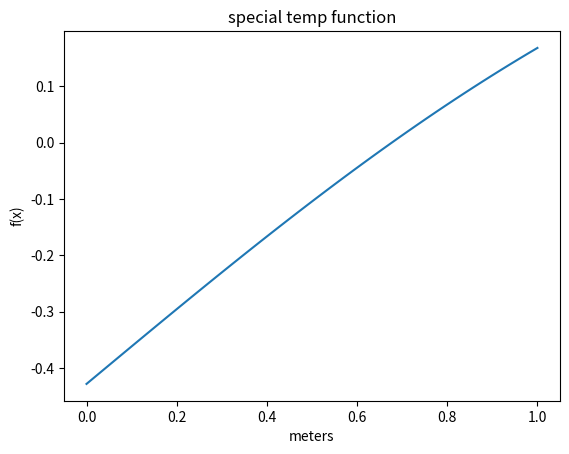

Write Python code to recreate this figure.
from scipy.special import erf
import numpy as np
import matplotlib.pyplot as plt

def driver():
    
    z = np.linspace(0,1)

    f = erf(z/1.6916) - 3/7


    plt.plot(z,f)
    plt.title('special temp function')
    plt.xlabel('meters')
    plt.ylabel('f(x)')
    #plt.show()

    alpha = 0.138e-6
    t = 60*24*3600
    L = 2*np.sqrt(alpha*t)         

    f  = lambda x: erf(x/L) - 3/7
    fp = lambda x: (2/(L*np.sqrt(np.pi))) * np.exp(-(x/L)**2)
    a = 0
    b = 1
    p0 = 5
    Nmax = 100

    tol = 1e-13

    [astar,ier] = bisection(f,a,b,tol)
    print('the approximate root is',astar)
    print('the error message reads:',ier)
    
    (p,pstar,info,it) = newton(f,fp,p0,tol, Nmax)
    print('Number of iterations:', '%d' % it)
    print('the approximate root is', '%16.16e' % pstar)
    print('the error message reads:', '%d' % info)
  
    f1 = lambda x: x * (1 + (7 - x**5) / x**2)**3
    f2 = lambda x: x - (x**5 - 7) / x**2
    f3= lambda x: x - (x**5 - 7) / (5 * x**4)
    f4 = lambda x: x - (x**5 - 7) / 12

    Nmax = 10000
    tol = 1e-10

    x0 = 1
    [xstar,ier, count] = fixedpt(f1,x0,tol,Nmax)
    print('the approximate fixed point is:',xstar[count])
    print('Error message reads:',ier)

    x0 = 1
    [xstar,ier, count] = fixedpt(f2,x0,tol,Nmax)
    print('the approximate fixed point is:',xstar[count])
    print('Error message reads:',ier)

    x0 = 1
    [xstar,ier, count] = fixedpt(f3,x0,tol,Nmax)
    print('the approximate fixed point is:',xstar[count])
    print('Error message reads:',ier)

    x0 = 1
    [xstar,ier, count] = fixedpt(f4,x0,tol,Nmax)
    print('the approximate fixed point is:',xstar[count])
    print('Error message reads:',ier)


# define routines
def fixedpt(f, x0, tol, Nmax):
    x = np.zeros(1)
    count = 0
    while count < Nmax:
        x[count] = f(x0)
        if abs(x[count] - x0) < tol:
            ier = 0
            return [x, ier, count]
        x0 = x[count]
        count = count + 1
        if count < Nmax:          
            x = np.append(x, 0)
    ier = 1
    return [x, ier, count - 1]
    

# define routines
def bisection(f,a,b,tol):
    
#    Inputs:
#     f,a,b       - function and endpoints of initial interval
#      tol  - bisection stops when interval length < tol

#    Returns:
#      astar - approximation of root
#      ier   - error message
#            - ier = 1 => Failed
#            - ier = 0 == success

#     first verify there is a root we can find in the interval 

    fa = f(a)
    fb = f(b);
    if (fa*fb>0):
       ier = 1
       astar = a
       return [astar, ier]

#   verify end points are not a root 
    if (fa == 0):
      astar = a
      ier =0
      return [astar, ier]

    if (fb ==0):
      astar = b
      ier = 0
      return [astar, ier]

    count = 0
    d = 0.5*(a+b)
    while (abs(d-a)> tol):
      fd = f(d)
      if (fd ==0):
        astar = d
        ier = 0
        return [astar, ier]
      if (fa*fd<0):
         b = d
      else: 
        a = d
        fa = fd
      d = 0.5*(a+b)
      count = count +1
#      print('abs(d-a) = ', abs(d-a))
      
    astar = d
    ier = 0
    print('count = ', count)
    return [astar, ier]
      
def newton(f,fp,p0,tol,Nmax):
  """
  Newton iteration.
  
  Inputs:
    f,fp - function and derivative
    p0   - initial guess for root
    tol  - iteration stops when p_n,p_{n+1} are within tol
    Nmax - max number of iterations
  Returns:
    p     - an array of the iterates
    pstar - the last iterate
    info  - success message
          - 0 if we met tol
          - 1 if we hit Nmax iterations (fail)
     
  """
  p = np.zeros(Nmax+1);
  p[0] = p0
  for it in range(Nmax):
      p1 = p0-f(p0)/fp(p0)
      p[it+1] = p1
      if (abs(p1-p0) < tol):
          pstar = p1
          info = 0
          return [p,pstar,info,it]
      p0 = p1
  pstar = p1
  info = 1
  return [p,pstar,info,it]
        
driver()               
